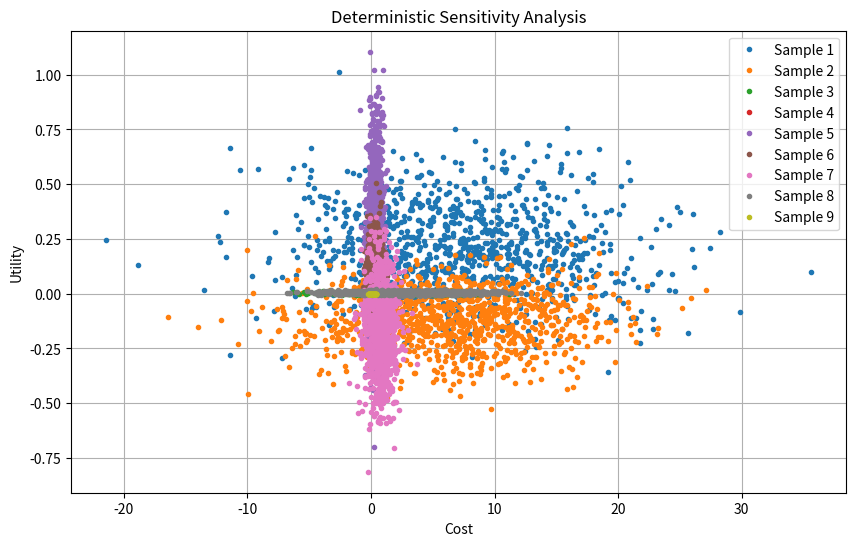

The script that saved this image:
import numpy as np
import matplotlib.pyplot as plt

# Define mean values for costs and utilities
cost_means = np.array([5.34, 7.29, 6.55, 2.77, 0.11, 0.35, 0.30, 0.75, 3.22, 0.11])
utility_means = np.array([0.33, 0.20, -0.12, 0.0035, 0.0000035, 0.27, 0.10, -0.17, 0.0050, -0.00003])  # Asegúrate de que sean estrictamente positivos

# Assumed coefficient of variation (CV).
cv = 1

# Standard deviation calculated from the CV.
cost_std = cost_means * cv
utility_std = utility_means * cv

# Number of samples for the analysis.
num_samples = 1000

# Calculate the standard deviation from the CV.
cost_std = cost_means * cv
utility_std = utility_means * cv

# Ensure that the standard deviation is positive
cost_std = np.abs(cost_std)
utility_std = np.abs(utility_std)

# Generate samples of costs and utilities using normal distributions.
cost_samples = np.random.normal(cost_means, cost_std, size=(num_samples, len(cost_means)))
utility_samples = np.random.normal(utility_means, utility_std, size=(num_samples, len(utility_means)))

# Visualize the results
plt.figure(figsize=(10, 6))
plt.plot(cost_samples[:, 1:], utility_samples[:, 1:], 'o', markersize=3)
plt.xlabel('Cost')
plt.ylabel('Utility')
plt.title('Deterministic Sensitivity Analysis')
plt.grid(True)
plt.legend([f'Sample {i+1}' for i in range(num_samples)])
plt.show()
